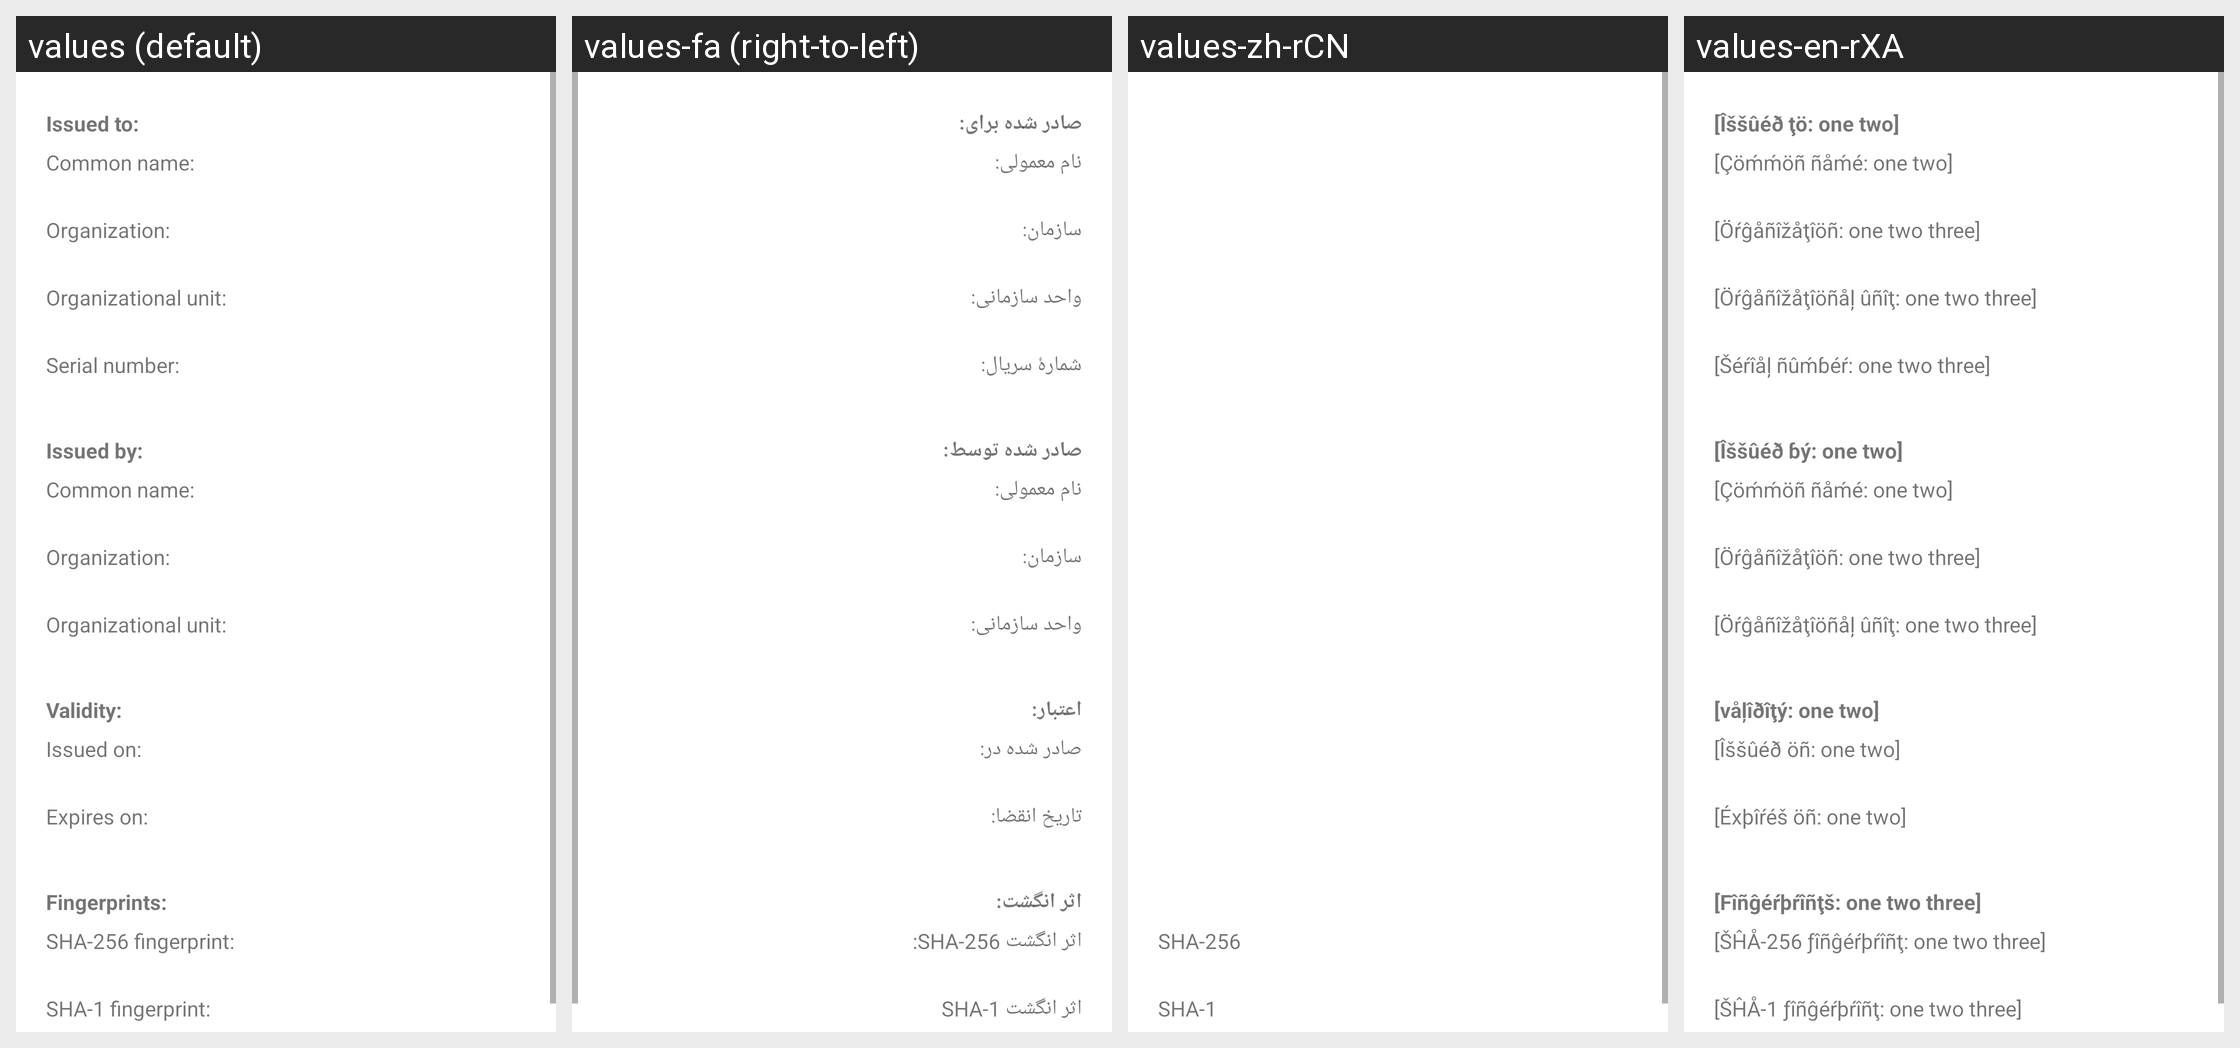

The same Android screen rendered under several of its app's locales, left to right. List the strings drawn on it with the default value and each locale's translation.
Android screen res/layout/ssl_certificate.xml rendered under 4 locales, left to right: values (default), values-fa (right-to-left), values-zh-rCN, values-en-rXA. Device: Nexus 5 (rendered at 1080×1920; each locale shown at half size, 540×960, under a caption strip naming it); theme Theme.MaterialComponents.DayNight.NoActionBar.
Other locales in the repository, not shown: values-af, values-am, values-ar, values-ar-rEG, values-bg, values-ca, values-cs, values-da, values-de, values-el, values-en-rGB, values-en-rIN, values-en-rUS, values-es, values-es-rUS, values-et-rEE, values-fi, values-fi-rFI, values-fr, values-fr-rCA, values-hi, values-hi-rIN, values-hr, values-hr-rHR, values-hu, values-hu-rHU, values-hy-rAM, values-in, values-in-rID, values-it, values-iw, values-ja, values-ka-rGE, values-km-rKH, values-ko, values-lo-rLA, values-lt, values-lt-rLT, values-lv, values-lv-rLV, values-mn-rMN, values-ms-rMY, values-nb, values-nl, values-pl, values-pt, values-pt-rPT, values-ro, values-ro-rRO, values-ru, values-sk, values-sk-rSK, values-sl, values-sl-rSI, values-sr, values-sr-rRS, values-sv, values-sw, values-th, values-th-rTH, values-tl, values-tr, values-uk, values-uk-rUA, values-vi, values-vi-rVN, values-zh-rTW, values-zu.
Strings drawn on this screen, with the default value and each locale's value (text and hints the layout hard-codes, and strings that could not be matched under every locale, appear in the picture but are not listed):

sha256_fingerprint
  values: SHA-256 fingerprint:
  values-fa: ‏اثر انگشت SHA-256:
  values-zh-rCN: SHA-256 
  values-en-rXA: [ŠĤÅ-256 ƒîñĝéŕþŕîñţ: one two three]

sha1_fingerprint
  values: SHA-1 fingerprint:
  values-fa: ‏اثر انگشت SHA-1
  values-zh-rCN: SHA-1 
  values-en-rXA: [ŠĤÅ-1 ƒîñĝéŕþŕîñţ: one two three]
